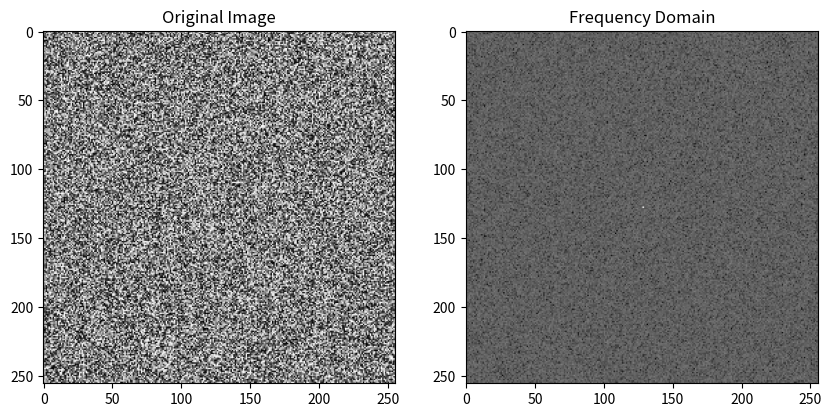

Recreate this plot in Python.
import numpy as np
import matplotlib.pyplot as plt
from scipy.fft import fft2, ifft2, fftshift

# Load or create an image (using a sample 2D array for demonstration)
# For a real image, you can use plt.imread() or similar methods
image = np.random.random((256, 256))  # Example random image

# Compute 2D Fourier Transform (Frequency domain)
F_uv = fft2(image)

# Shift the zero-frequency component to the center
F_uv_shifted = fftshift(F_uv)

# Calculate energy in the spatial domain
energy_spatial = np.sum(np.abs(image)**2)

# Calculate energy in the frequency domain
# Normalize the Fourier transform by the number of pixels and compute energy
energy_frequency = np.sum(np.abs(F_uv_shifted)**2) / image.size

# Print the results
print(f"Energy in spatial domain: {energy_spatial}")
print(f"Energy in frequency domain: {energy_frequency}")

# Verify Parseval's theorem (energy conservation)
assert np.isclose(energy_spatial, energy_frequency), "Energy conservation does not hold!"

# Optionally, visualize the image and its frequency domain representation
plt.figure(figsize=(10, 5))

plt.subplot(1, 2, 1)
plt.imshow(image, cmap='gray')
plt.title('Original Image')

plt.subplot(1, 2, 2)
# Visualize the log of the absolute value of the shifted frequency domain
plt.imshow(np.log(np.abs(F_uv_shifted) + 1), cmap='gray')  # Log scale for better visualization
plt.title('Frequency Domain')

plt.show()
